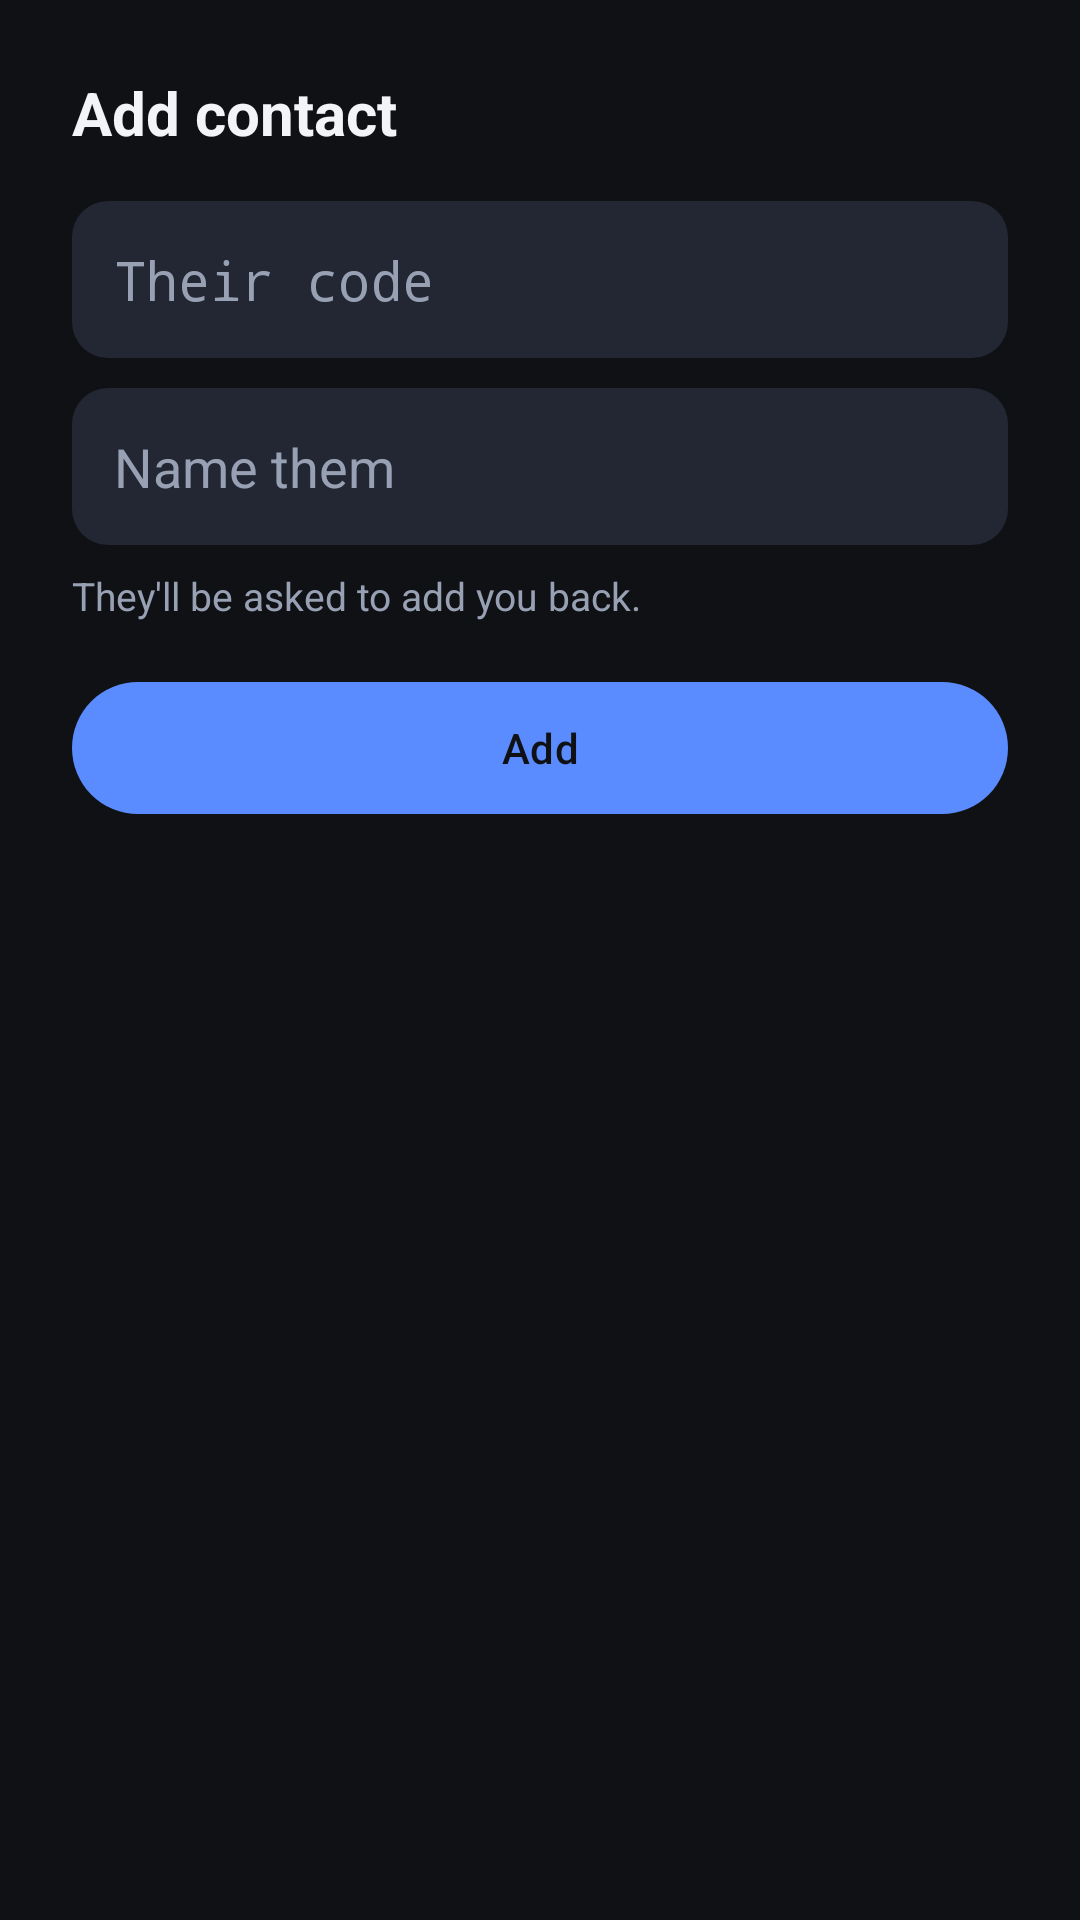

This screen was rendered from an Android layout file. Write that file and the resources it references.
<!-- AndroidManifest.xml: application theme Theme.Wisp -->
<!-- res/layout/sheet_add.xml -->
<?xml version="1.0" encoding="utf-8"?>
<LinearLayout xmlns:android="http://schemas.android.com/apk/res/android"
    android:layout_width="match_parent"
    android:layout_height="wrap_content"
    android:orientation="vertical"
    android:padding="24dp">

    <TextView
        android:layout_width="wrap_content"
        android:layout_height="wrap_content"
        android:text="@string/add_contact"
        android:textColor="@color/wisp_text"
        android:textSize="20sp"
        android:textStyle="bold" />

    <EditText
        android:id="@+id/addCode"
        android:layout_width="match_parent"
        android:layout_height="wrap_content"
        android:layout_marginTop="16dp"
        android:background="@drawable/bg_field"
        android:fontFamily="monospace"
        android:hint="@string/add_hint_code"
        android:importantForAutofill="no"
        android:inputType="textCapCharacters|textNoSuggestions"
        android:maxLength="12"
        android:padding="14dp"
        android:textColor="@color/wisp_text"
        android:textColorHint="@color/wisp_text_dim" />

    <EditText
        android:id="@+id/addName"
        android:layout_width="match_parent"
        android:layout_height="wrap_content"
        android:layout_marginTop="10dp"
        android:background="@drawable/bg_field"
        android:hint="@string/add_hint_name"
        android:imeOptions="actionDone"
        android:importantForAutofill="no"
        android:inputType="textPersonName|textCapWords"
        android:maxLength="24"
        android:padding="14dp"
        android:textColor="@color/wisp_text"
        android:textColorHint="@color/wisp_text_dim" />

    <TextView
        android:layout_width="wrap_content"
        android:layout_height="wrap_content"
        android:layout_marginTop="8dp"
        android:text="@string/add_mutual_hint"
        android:textColor="@color/wisp_text_dim"
        android:textSize="13sp" />

    <Button
        android:id="@+id/addConfirm"
        android:layout_width="match_parent"
        android:layout_height="52dp"
        android:layout_marginTop="16dp"
        android:text="@string/add" />
</LinearLayout>
<!-- resources referenced by this layout -->
<resources>
  <color name="wisp_text">#F2F4F8</color>
  <color name="wisp_text_dim">#98A1B3</color>
  <!-- drawable bg_field (drawable) -->
  <shape xmlns:android="http://schemas.android.com/apk/res/android" android:shape="rectangle">
      <solid android:color="@color/wisp_surface_alt" />
      <corners android:radius="12dp" />
  </shape>
  <string name="add">Add</string>
  <string name="add_contact">Add contact</string>
  <string name="add_hint_code">Their code</string>
  <string name="add_hint_name">Name them</string>
  <string name="add_mutual_hint">They\'ll be asked to add you back.</string>
  <style name="Theme.Wisp" parent="Theme.Material3.Dark.NoActionBar">
          <item name="android:statusBarColor">@color/wisp_bg</item>
          <item name="android:navigationBarColor">@color/wisp_bg</item>
          <item name="android:windowBackground">@color/wisp_bg</item>
          <item name="colorPrimary">@color/wisp_accent</item>
          <item name="colorOnPrimary">@color/wisp_bg</item>
          <item name="colorSurface">@color/wisp_surface</item>
          <item name="colorOnSurface">@color/wisp_text</item>
      </style>
  <color name="wisp_surface_alt">#232733</color>
  <color name="wisp_bg">#0F1115</color>
  <color name="wisp_accent">#5B8CFF</color>
  <color name="wisp_surface">#191C22</color>
</resources>
